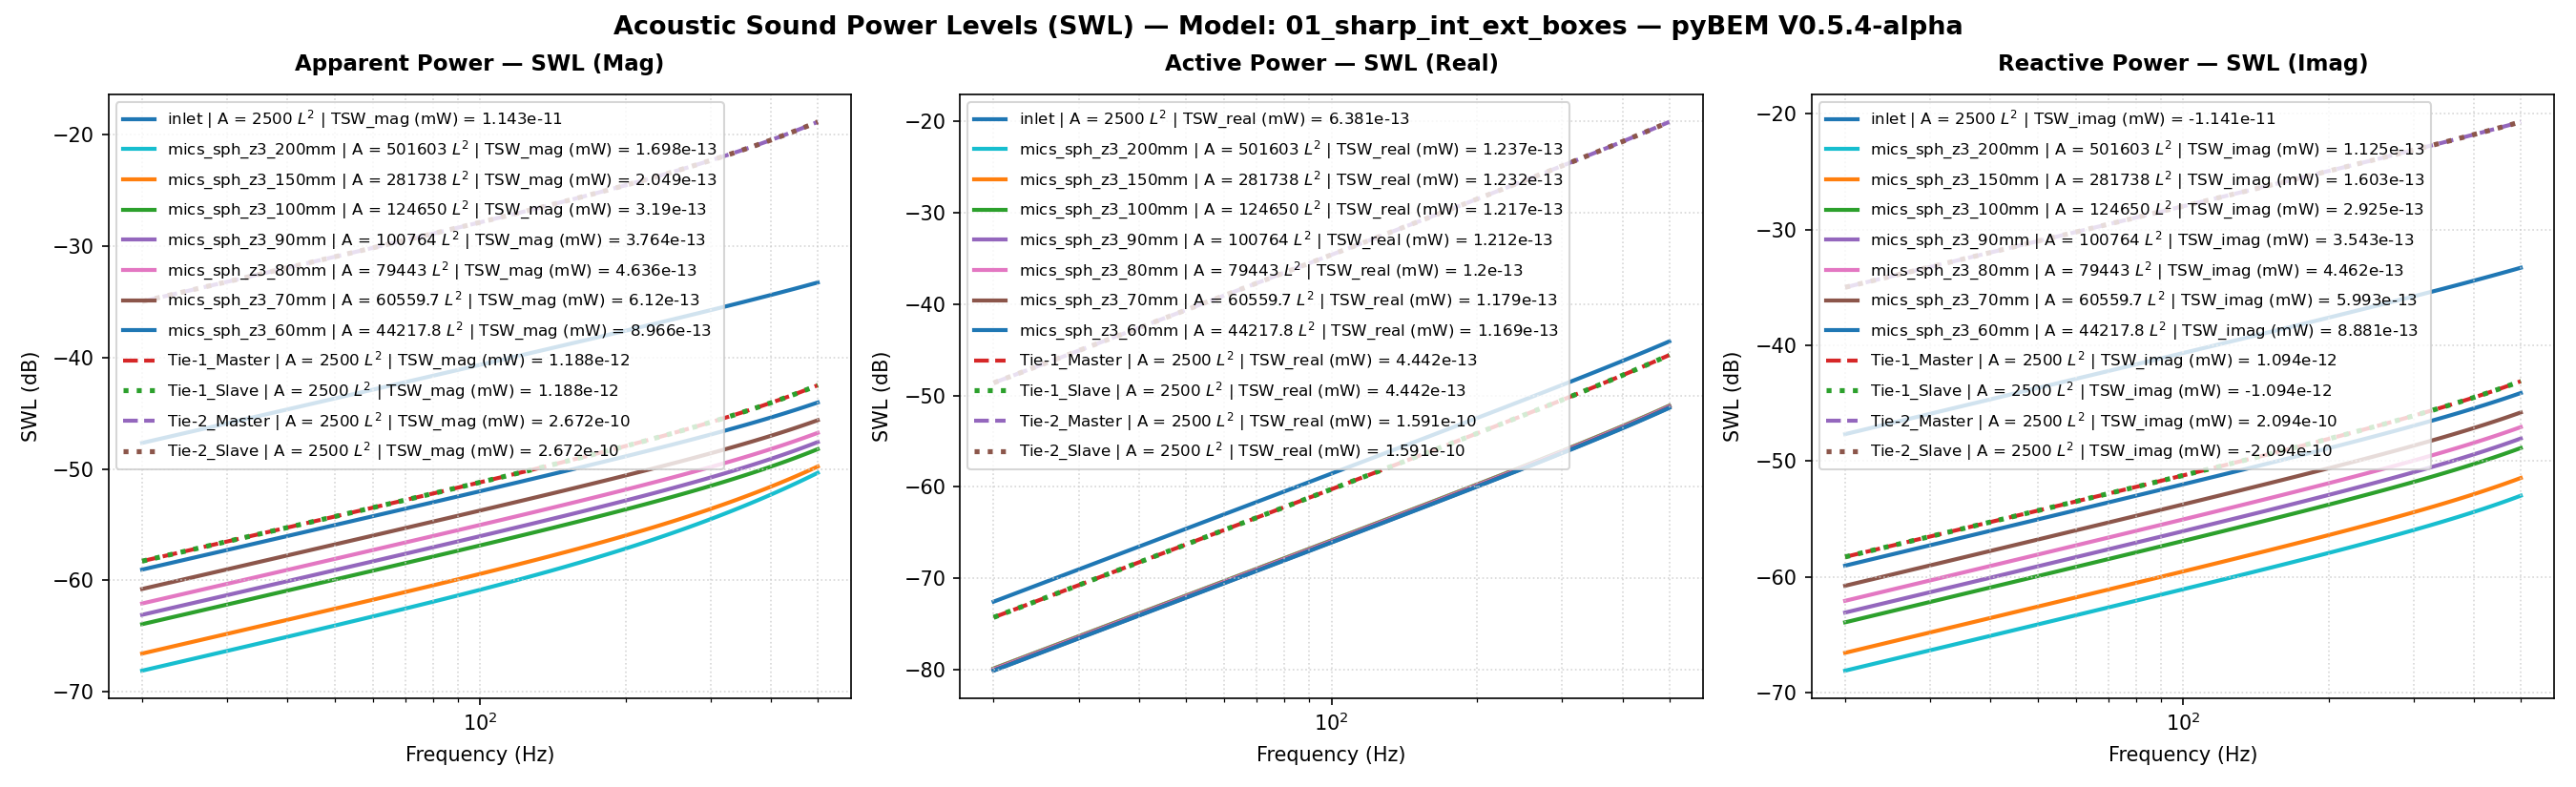

The data file committed next to this chart (first rows):
Freq(Hz), inlet | A = 2500 L^2 | TSW_real (mW) = 6…, inlet | A = 2500 L^2 | TSW_imag (mW) = -…, inlet | A = 2500 L^2 | TSW_mag (mW) = 1.…, inlet | A = 2500 L^2 | TSW_real (mW) = 6…, inlet | A = 2500 L^2 | TSW_imag (mW) = -…, inlet | A = 2500 L^2 | TSW_mag (mW) = 1.…, inlet | A = 2500 L^2 | P_rms (MPa), inlet | A = 2500 L^2 | V_mean (mm/s), inlet | A = 2500 L^2 | SPL (dB), mics_sph_z3_200mm | A = 501603 L^2 | TSW…, mics_sph_z3_200mm | A = 501603 L^2 | TSW…, mics_sph_z3_200mm | A = 501603 L^2 | TSW…, mics_sph_z3_200mm | A = 501603 L^2 | TSW…, mics_sph_z3_200mm | A = 501603 L^2 | TSW…, mics_sph_z3_200mm | A = 501603 L^2 | TSW…, mics_sph_z3_200mm | A = 501603 L^2 | P_r…, mics_sph_z3_200mm | A = 501603 L^2 | V_m…, mics_sph_z3_200mm | A = 501603 L^2 | SPL…, mics_sph_z3_150mm | A = 281738 L^2 | TSW…, mics_sph_z3_150mm | A = 281738 L^2 | TSW…, mics_sph_z3_150mm | A = 281738 L^2 | TSW…, mics_sph_z3_150mm | A = 281738 L^2 | TSW…, mics_sph_z3_150mm | A = 281738 L^2 | TSW…
20.0, 5.579168785939255e-17, -1.7092778176056302e-14, 1.7092869229251736e-14, -72.53, -47.67, -47.67, 2.735218500435405e-13, (4.999999999999999e-05+0j), -37.28, 1.0390475224134894e-17, 1.546512211236422e-16, 1.5499987796903917e-16, -79.83, -68.11, -68.1, 4.213614934609566e-15, (1.367459421541539e-07+9.856598768024043…, -73.53, 1.0346417001896714e-17, 2.2058704079282135e-16, 2.2082955171469007e-16, -79.85, -66.56
30.0, 1.2555269475009118e-16, -2.5643836717177647e-14, 2.5644144069483535e-14, -69.01, -45.91, -45.91, 4.1036020871127566e-13, (4.999999999999999e-05+0j), -33.76, 2.338553367078741e-17, 2.32087122148465e-16, 2.3326233183311887e-16, -76.31, -66.34, -66.32, 6.3213573826893115e-15, (1.372030677849566e-07+1.516080026915165…, -70, 2.3286402649151256e-17, 3.310372650083685e-16, 3.3185528076641963e-16, -76.33, -64.8
40.0, 2.232581473341148e-16, -3.420050060191797e-14, 3.42012292998679e-14, -66.51, -44.66, -44.66, 5.472915216753194e-13, (4.999999999999999e-05+0j), -31.26, 4.1591637877947897e-17, 3.096556118003256e-16, 3.124363331317347e-16, -73.81, -65.09, -65.05, 8.430223738440442e-15, (1.3783992245878306e-07+2.09147270734130…, -67.5, 4.141540476101386e-17, 4.416758626704623e-16, 4.436133490070105e-16, -73.83, -63.55
50.0, 3.4894831391592717e-16, -4.276464160836199e-14, 4.27660652482483e-14, -64.57, -43.69, -43.69, 6.843468302167466e-13, (4.999999999999999e-05+0j), -29.32, 6.502186006429532e-17, 3.8740128672131117e-16, 3.9282005961960287e-16, -71.87, -64.12, -64.06, 1.0540591855356909e-14, (1.3865339618961528e-07+2.72660303261845…, -65.56, 6.474649507119617e-17, 5.525661734615629e-16, 5.56346550881695e-16, -71.89, -62.58
60.0, 5.0267528272487e-16, -5.133813436667592e-14, 5.1340595270124533e-14, -62.99, -42.9, -42.9, 8.215572240748386e-13, (4.999999999999999e-05+0j), -27.73, 9.369307863293101e-17, 4.653690874178576e-16, 4.747070470383246e-16, -70.28, -63.32, -63.24, 1.2652842344339605e-14, (1.396395064092315e-07+3.436043587444007…, -63.98, 9.329655091144765e-17, 6.637720081059632e-16, 6.702965949167542e-16, -70.3, -61.78
70.0, 6.845031887489323e-16, -5.992285707509676e-14, 5.992676651261839e-14, -61.65, -42.22, -42.22, 9.589538536749307e-13, (4.999999999999999e-05+0j), -26.38, 1.276260317441923e-16, 5.436043850336816e-16, 5.583852893895188e-16, -68.94, -62.65, -62.53, 1.476735926244009e-14, (1.4079340987165928e-07+4.23412747857494…, -62.63, 1.270863084399554e-16, 7.753577672412395e-16, 7.857038863428229e-16, -68.96, -61.1
80.0, 8.945084855589205e-16, -6.852069222390971e-14, 6.852653068902947e-14, -60.48, -41.64, -41.64, 1.0965679425257356e-12, (4.999999999999999e-05+0j), -25.22, 1.6684538293710675e-16, 6.221530686784069e-16, 6.44136493822069e-16, -67.78, -62.06, -61.91, 1.6884530801332353e-14, (1.4210941711010314e-07+5.13490216772307…, -61.47, 1.6614042783651765e-16, 8.873885610612967e-16, 9.028073438248827e-16, -67.8, -60.52
90.0, 1.1327802624720219e-15, -7.713352733121814e-14, 7.714184486826085e-14, -59.46, -41.13, -41.13, 1.2344307998545154e-12, (4.999999999999999e-05+0j), -24.19, 2.1137979888939207e-16, 7.010616334293579e-16, 7.322355039501699e-16, -66.75, -61.54, -61.35, 1.900474997546503e-14, (1.4358100939023634e-07+6.15208423341899…, -60.44, 2.104875705543431e-16, 9.999303298969992e-16, 1.0218442552589857e-15, -66.77, -60
100.0, 1.3994206081332368e-15, -8.576325569374429e-14, 8.577467228284251e-14, -58.54, -40.67, -40.67, 1.3725738335396818e-12, (4.999999999999999e-05+0j), -23.27, 2.612620394258404e-16, 7.8037726913179e-16, 8.229498984886866e-16, -65.83, -61.08, -60.85, 2.112841530993762e-14, (1.4520085809547733e-07+7.29901520556389…, -59.52, 2.6016048873877666e-16, 1.1130499659098227e-15, 1.1430501767257011e-15, -65.85, -59.53
110.0, 1.6945450218109478e-15, -9.441177715515006e-14, 9.442698315854774e-14, -57.71, -40.25, -40.25, 1.511028563388707e-12, (4.999999999999999e-05+0j), -22.44, 3.165290599034879e-16, 8.601479501224041e-16, 9.165397655656625e-16, -65, -60.65, -60.38, 2.325593152810763e-14, (1.4696084647022654e-07+8.58861861153670…, -58.69, 3.151961269419446e-16, 1.2268154360726135e-15, 1.2666588777667172e-15, -65.01, -59.11
120.0, 2.0182828735994595e-15, -1.0308099889380663e-13, 1.0310075556805017e-13, -56.95, -39.87, -39.87, 1.6498266348005014e-12, (4.999999999999999e-05+0j), -21.67, 3.772221261226817e-16, 9.404225260064681e-16, 1.0132576473221914e-15, -64.23, -60.27, -59.94, 2.5387710238980737e-14, (1.4885209363882863e-07+1.00333583672214…, -57.93, 3.756357362827481e-16, 1.3412959066186419e-15, 1.3929023352283557e-15, -64.25, -58.72
130.0, 2.37077791450204e-15, -1.1177283623163327e-13, 1.1179797631076961e-13, -56.25, -39.52, -39.52, 1.7889998328466289e-12, (4.999999999999999e-05+0j), -20.97, 4.433869419337229e-16, 1.0212508136221432e-15, 1.1133486446757045e-15, -63.53, -59.91, -59.53, 2.7524170624433767e-14, (1.508649808097356e-07+1.164519864025445…, -57.23, 4.4152500122196705e-16, 1.4565618691440088e-15, 1.5220107770145213e-15, -63.55, -58.37
140.0, 2.7521888371838913e-15, -1.2048921346558188e-13, 1.2052064182101783e-13, -55.6, -39.19, -39.19, 1.9285800968051404e-12, (4.999999999999999e-05+0j), -20.32, 5.150737897324535e-16, 1.1026836903332976e-15, 1.21705066854113e-15, -62.88, -59.58, -59.15, 2.9665740126384534e-14, (1.5298917956704563e-07+1.34355653061254…, -56.58, 5.129141791455238e-16, 1.5726852685590422e-15, 1.6542127762507317e-15, -62.9, -58.03
150.0, 3.1626898880218857e-15, -1.292320647232636e-13, 1.2927075910648003e-13, -55, -38.89, -38.88, 2.0685995351796106e-12, (4.999999999999999e-05+0j), -19.71, 5.923376840613891e-16, 1.1847731887964629e-15, 1.324594821388846e-15, -62.27, -59.26, -58.78, 3.1812855134019676e-14, (1.5521368214428453e-07+1.54153091107591…, -55.97, 5.898582529719183e-16, 1.6897396330901587e-15, 1.7897353955919705e-15, -62.29, -57.72
160.0, 3.602471531066953e-15, -1.3800333484418493e-13, 1.380503467190444e-13, -54.43, -38.6, -38.6, 2.2090904412355784e-12, (4.999999999999999e-05+0j), -19.14, 6.752385385576641e-16, 1.2675725933531597e-15, 1.4362058917068768e-15, -61.71, -58.97, -58.43, 3.396596167120637e-14, (1.5752683356877284e-07+1.75946706455880…, -55.4, 6.724170970243608e-16, 1.807800206541914e-15, 1.9288043807352926e-15, -61.72, -57.43
170.0, 4.071741164553244e-15, -1.468049802884927e-13, 1.468614357604332e-13, -53.9, -38.33, -38.33, 2.350085309093645e-12, (4.999999999999999e-05+0j), -18.6, 7.638413465226253e-16, 1.3511365382163693e-15, 1.5521029436093508e-15, -61.17, -58.69, -58.09, 3.612551608439622e-14, (1.5991636555977751e-07+1.99832472332157…, -54.86, 7.60655656441378e-16, 1.9269440830514293e-15, 2.0716444016488876e-15, -61.19, -57.15
180.0, 4.570723890645104e-15, -1.556389700744464e-13, 1.5570607092441496e-13, -53.4, -38.08, -38.08, 2.4916168504077068e-12, (4.999999999999999e-05+0j), -18.09, 8.582163754061579e-16, 1.4355211076088552e-15, 1.6724999842767824e-15, -60.66, -58.43, -57.77, 3.8291985731082286e-14, (1.6236943205682587e-07+2.25899618135666…, -54.36, 8.546441404178929e-16, 2.0472503445551967e-15, 2.2184793395549146e-15, -60.68, -56.89
190.0, 5.099663339237415e-15, -1.6450728674676933e-13, 1.645863115783246e-13, -52.92, -37.84, -37.84, 2.633718011671945e-12, (4.999999999999999e-05+0j), -17.61, 9.584393755453005e-16, 1.520783938044848e-15, 1.797606693025719e-15, -60.18, -58.18, -57.45, 4.0465849669277663e-14, (1.6487264625184869e-07+2.54230339118464…, -53.88, 9.544582296149665e-16, 2.1688002012310072e-15, 2.3695326174035657e-15, -60.2, -56.64
200.0, 5.6588225467342904e-15, -1.7341192737714102e-13, 1.7350423288574334e-13, -52.47, -37.61, -37.61, 2.776421992186199e-12, (4.999999999999999e-05+0j), -17.15, 1.0645918035154057e-15, 1.606984322931571e-15, 1.9276291972939253e-15, -59.73, -57.94, -57.15, 4.264759934816336e-14, (1.6741211899294506e-07+2.84899527609161…, -53.42, 1.0601792980948985e-15, 2.291677135160544e-15, 2.5250275713200897e-15, -59.75, -56.4
210.0, 6.2484848908947466e-15, -1.8235490459882002e-13, 1.8246192697293452e-13, -52.04, -37.39, -37.39, 2.919762262721272e-12, (4.999999999999999e-05+0j), -16.71, 1.17676106050127e-15, 1.694183319697463e-15, 2.0627708826365542e-15, -59.29, -57.71, -56.86, 4.48377393003975e-14, (1.6997349842568624e-07+3.17974526417147…, -52.99, 1.1718946501876538e-15, 2.4159670474974546e-15, 2.6851878604172204e-15, -59.31, -56.17
220.0, 6.868955082943988e-15, -1.9133824767689977e-13, 1.9146150414116708e-13, -51.63, -37.18, -37.18, 3.0637725849182444e-12, (4.999999999999999e-05+0j), -16.3, 1.295040746125601e-15, 1.7824438596515806e-15, 2.2032332257242255e-15, -58.88, -57.49, -56.57, 4.703678783642251e-14, (1.7254201073420037e-07+3.53514904964219…, -52.57, 1.2896977727237182e-15, 2.5417584094235766e-15, 2.850237912323108e-15, -58.9, -55.95
230.0, 7.520560218381733e-15, -2.0036400361602482e-13, 2.0050509412740794e-13, -51.24, -36.98, -36.98, 3.2084870314615243e-12, (4.999999999999999e-05+0j), -15.89, 1.4195309282210152e-15, 1.8718308608001354e-15, 2.349216641269977e-15, -58.48, -57.28, -56.29, 4.9245277741304214e-14, (1.7510250184292787e-07+3.91572258597960…, -52.17, 1.4136886031178262e-15, 2.669142417205122e-15, 3.0204034018502947e-15, -58.5, -55.74
240.0, 8.203650887995558e-15, -2.0943423830693334e-13, 2.0959484741543017e-13, -50.86, -36.79, -36.79, 3.353940007058367e-12, (4.999999999999999e-05+0j), -15.51, 1.550338429065135e-15, 1.9624113438455948e-15, 2.50092133564613e-15, -58.1, -57.07, -56.02, 5.146375697449033e-14, (1.7763947993767996e-07+4.32190031451634…, -51.79, 1.5439738138205228e-15, 2.7982131516603554e-15, 3.1959117603414004e-15, -58.11, -55.53
250.0, 8.918602350870731e-15, -2.1855103771385247e-13, 2.1873293660008025e-13, -50.5, -36.6, -36.6, 3.500166270268755e-12, (4.999999999999999e-05+0j), -15.14, 1.68757712866342e-15, 2.054254551627194e-15, 2.658548161698207e-15, -57.73, -56.87, -55.75, 5.369278937323041e-14, (1.801371586651526e-07+4.754033631233171…, -51.42, 1.6806671137195564e-15, 2.9290677423950792e-15, 3.3769927134475474e-15, -57.75, -55.33
260.0, 9.665815771275456e-15, -2.277165091039478e-13, 2.2792155780665545e-13, -50.15, -36.43, -36.42, 3.647200956216855e-12, (4.999999999999999e-05+0j), -14.78, 1.831368285692708e-15, 2.147432072251007e-15, 2.822299470781459e-15, -57.37, -56.68, -55.49, 5.59329553600767e-14, (1.8257950086837606e-07+5.21238959357782…, -51.07, 1.8238895671011947e-15, 3.061806537149152e-15, 3.563878845290601e-15, -57.39, -55.14
270.0, 1.0445719521657887e-14, -2.3693278232096905e-13, 2.37162932168332e-13, -49.81, -36.25, -36.25, 3.795079600231121e-12, (4.999999999999999e-05+0j), -14.44, 1.9818408768012157e-15, 2.2420179662030993e-15, 2.9923799594532933e-15, -57.03, -56.49, -55.24, 5.818485265539848e-14, (1.849502627178788e-07+5.697149868249396…, -50.72, 1.97376993086383e-15, 3.1965332766572943e-15, 3.756806187276584e-15, -57.05, -54.95
280.0, 1.1258770554016824e-14, -2.462020111039999e-13, 2.464593073633903e-13, -49.49, -36.09, -36.08, 3.94383816244095e-12, (4.999999999999999e-05+0j), -14.1, 2.139131954980285e-15, 2.338088897716219e-15, 3.16899750937763e-15, -56.7, -56.31, -54.99, 6.044909699531138e-14, (1.8723303809710502e-07+6.20840992002666…, -50.39, 2.1304450106957184e-15, 3.3333552753992688e-15, 3.956014830056937e-15, -56.72, -54.77
290.0, 1.2105455842303451e-14, -2.555263744535442e-13, 2.5581295921536665e-13, -49.17, -35.93, -35.92, 4.093513053380002e-12, (4.999999999999999e-05+0j), -13.78, 2.3033870278264148e-15, 2.435724270719579e-15, 3.35236402005084e-15, -56.38, -56.13, -54.75, 6.272632285611156e-14, (1.8941130310469723e-07+6.74617844086515…, -50.07, 2.2940600370309564e-15, 3.472383608691553e-15, 4.161749557507305e-15, -56.39, -54.59
300.0, 1.2986293898724615e-14, -2.64908078046365e-13, 2.6522619335850496e-13, -48.87, -35.77, -35.76, 4.24414116063413e-12, (4.999999999999999e-05+0j), -13.46, 2.4747604565551126e-15, 2.535006369695247e-15, 3.542696234751767e-15, -56.06, -55.96, -54.51, 6.501718418600089e-14, (1.9146846053697908e-07+7.31037701766441…, -49.76, 2.4647690616411803e-15, 3.613733306566933e-15, 4.374260501869399e-15, -56.08, -54.42
310.0, 1.3901836367004668e-14, -2.743493557004694e-13, 2.747013469709198e-13, -48.57, -35.62, -35.61, 4.3957598765725275e-12, (4.999999999999999e-05+0j), -13.16, 2.653415876693905e-15, 2.6360205057811104e-15, 3.7402165607875945e-15, -55.76, -55.79, -54.27, 6.73223551449122e-14, (1.9338788421651058e-07+7.90084003631247…, -49.46, 2.6427353757852807e-15, 3.757523554911525e-15, 4.593803819509701e-15, -55.78, -54.25
320.0, 1.4852669696108644e-14, -2.8385247089198597e-13, 2.842407905783184e-13, -48.28, -35.47, -35.46, 4.548407127207659e-12, (4.999999999999999e-05+0j), -12.86, 2.839526641471713e-15, 2.7388551684949526e-15, 3.945153885670259e-15, -55.47, -55.62, -54.04, 6.964253085351307e-14, (1.9515296303655312e-07+8.51731481883684…, -49.16, 2.8281319509288807e-15, 3.903877904374135e-15, 4.820642387081352e-15, -55.49, -54.09
330.0, 1.5839416897957377e-14, -2.9341971832566096e-13, 2.938469299311761e-13, -48, -35.33, -35.32, 4.702121402230264e-12, (4.999999999999999e-05+0j), -12.57, 3.0332762890005635e-15, 2.8436021834733115e-15, 4.157744391285642e-15, -55.18, -55.46, -53.81, 7.197842815249146e-14, (1.967471445944668e-07+9.159461989816129…, -48.88, 3.021141903123761e-15, 4.052924487590806e-15, 5.055046518176015e-15, -55.2, -53.92
340.0, 1.686273939343049e-14, -3.030534255604867e-13, 3.035222079581595e-13, -47.73, -35.18, -35.18, 4.856941786264184e-12, (4.999999999999999e-05+0j), -12.29, 3.2348590344214187e-15, 2.9503568766341055e-15, 4.378232368442775e-15, -54.9, -55.3, -53.59, 7.433078637318222e-14, (1.9815397829100297e-07+9.82685606741761…, -48.6, 3.2219589822125633e-15, 4.204796245287955e-15, 5.2972947008305945e-15, -54.92, -53.76
350.0, 1.7923338950776313e-14, -3.127559546920727e-13, 3.132691067987621e-13, -47.47, -35.05, -35.04, 5.012907991388425e-12, (4.999999999999999e-05+0j), -12.02, 3.444480288290416e-15, 3.0592182452083417e-15, 4.606871034469799e-15, -54.63, -55.14, -53.37, 7.670036812081545e-14, (1.9935715777690036e-07+1.05189862738865…, -48.32, 3.430788087127958e-15, 4.359631161877313e-15, 5.5476743565561635e-15, -54.65, -53.61
360.0, 1.9021959721311618e-14, -3.2252970409321584e-13, 3.2309014991809415e-13, -47.21, -34.91, -34.91, 5.170060390973558e-12, (4.999999999999999e-05+0j), -11.75, 3.6623572025562875e-15, 3.1702891360941606e-15, 4.843923356696778e-15, -54.36, -54.99, -53.15, 7.908796007149196e-14, (2.0034056263233096e-07+1.12352575596035…, -48.06, 3.647845808629458e-15, 4.5175725111685966e-15, 5.8064826217945094e-15, -54.38, -53.45
370.0, 2.0159390377528993e-14, -3.3237711021500917e-13, 3.3298790430776006e-13, -46.96, -34.78, -34.78, 5.328440054895358e-12, (4.999999999999999e-05+0j), -11.49, 3.8887192456365184e-15, 3.283676432054671e-15, 5.089662884888855e-15, -54.1, -54.84, -52.93, 8.149437378462688e-14, (2.0108829917144678e-07+1.19749918343359…, -47.8, 3.873361000976977e-15, 4.6787691129152736e-15, 6.074027153039353e-15, -54.12, -53.3
380.0, 2.133646635914491e-14, -3.423006494491049e-13, 3.4296498277517184e-13, -46.71, -34.66, -34.65, 5.488088786163302e-12, (4.999999999999999e-05+0j), -11.23, 4.1238088081298045e-15, 3.3994912462510953e-15, 5.344374595717144e-15, -53.85, -54.69, -52.72, 8.392044653181658e-14, (2.0158474026662683e-07+1.27374293987022…, -47.54, 4.107575384069909e-15, 4.843375600874626e-15, 6.350626956999183e-15, -53.86, -53.15
390.0, 2.2554072233067763e-14, -3.5230284005390277e-13, 3.5302404632594116e-13, -46.47, -34.53, -34.52, 5.649049159038207e-12, (4.999999999999999e-05+0j), -10.98, 4.367881840917363e-15, 3.517849125704653e-15, 5.608355752574603e-15, -53.6, -54.54, -52.51, 8.636704214417043e-14, (2.0181456409571204e-07+1.35217305684869…, -47.29, 4.350744177793711e-15, 5.011552703195258e-15, 6.63661324754649e-15, -53.61, -53
400.0, 2.3813144173723078e-14, -3.623862441454931e-13, 3.631678066422125e-13, -46.23, -34.41, -34.4, 5.811364558684787e-12, (4.999999999999999e-05+0j), -10.74, 4.621208527447925e-15, 3.638870264254514e-15, 5.8819167840282414e-15, -53.35, -54.39, -52.3, 8.883505187935535e-14, (2.0176279171829475e-07+1.43269774839083…, -47.05, 4.603136770359417e-15, 5.183467535917794e-15, 6.932330331320674e-15, -53.37, -52.85
410.0, 2.5114672570886496e-14, -3.725534697553343e-13, 3.7339902866113834e-13, -46, -34.29, -34.28, 5.975079222426382e-12, (4.999999999999999e-05+0j), -10.49, 4.884073992185217e-15, 3.762679725650949e-15, 6.1653821843390004e-15, -53.11, -54.25, -52.1, 9.132539531019112e-14, (2.014148233946571e-07+1.515217609558465…, -46.81, 4.865037422601562e-15, 5.359293910466899e-15, 7.23813652413943e-15, -53.13, -52.71
420.0, 2.645970477221605e-14, -3.828071729568593e-13, 3.837205332580674e-13, -45.77, -34.17, -34.16, 6.1402382826750005e-12, (4.999999999999999e-05+0j), -10.26, 5.156779047358518e-15, 3.889407677470738e-15, 6.459091439579111e-15, -52.88, -54.1, -51.9, 9.383902123684897e-14, (2.0075647356672195e-07+1.59962583186657…, -46.57, 5.136746010364362e-15, 5.5392126560810895e-15, 7.554405100620638e-15, -52.89, -52.57
430.0, 2.7849347968896565e-14, -3.931500600618246e-13, 3.9413520003789176e-13, -45.55, -34.05, -34.04, 6.3068878115918025e-12, (4.999999999999999e-05+0j), -10.02, 5.439640980245301e-15, 4.0191896365418955e-15, 6.763399982882118e-15, -52.64, -53.96, -51.7, 9.637690862418166e-14, (1.9977400442492603e-07+1.68580843461494…, -46.34, 5.4185788071902084e-15, 5.723411958128916e-15, 7.881525279549887e-15, -52.66, -52.42
440.0, 2.9284772232771606e-14, -4.0358488988888057e-13, 4.0464597023984457e-13, -45.33, -33.94, -33.93, 6.475074867562698e-12, (4.999999999999999e-05+0j), -9.796, 5.732994383470083e-15, 4.152166726666053e-15, 7.078680182557495e-15, -52.42, -53.82, -51.5, 9.894006756662437e-14, (1.9845415799286836e-07+1.77364451123012…, -46.11, 5.710869309780776e-15, 5.912087713395615e-15, 8.219903247866081e-15, -52.43, -52.28
450.0, 3.076721371463551e-14, -4.14114476105465e-13, 4.1525584975995916e-13, -45.12, -33.83, -33.82, 6.644847543556473e-12, (4.999999999999999e-05+0j), -9.571, 6.037192030897182e-15, 4.2884859494229076e-15, 7.405322366806602e-15, -52.19, -53.68, -51.3, 1.0152954028244639e-13, (1.9678418666570036e-07+1.86300648967256…, -45.89, 6.013969108791737e-15, 6.105443903422804e-15, 8.56996322625389e-15, -52.21, -52.14
460.0, 3.2297978013519343e-14, -4.2474168964532107e-13, 4.259679122968349e-13, -44.91, -33.72, -33.71, 6.816255017455729e-12, (4.999999999999999e-05+0j), -9.35, 6.352605801978126e-15, 4.428300468947969e-15, 7.743735889001572e-15, -51.97, -53.54, -51.11, 1.041464021400296e-13, (1.9475188214613263e-07+1.95376040596084…, -45.67, 6.3282488078063155e-15, 6.303692987127823e-15, 8.932148579679278e-15, -51.99, -52
470.0, 3.3878443727711317e-14, -4.354694612023961e-13, 4.367853026251191e-13, -44.7, -33.61, -33.6, 6.989347604431235e-12, (4.999999999999999e-05+0j), -9.132, 6.67962765751976e-15, 4.571769911573228e-15, 8.094350237509444e-15, -51.75, -53.4, -50.92, 1.0679176271812321e-13, (1.9234560272538666e-07+2.04576618983879…, -45.45, 6.654098993432775e-15, 6.507056313930509e-15, 9.306922976315318e-15, -51.77, -51.87
480.0, 3.5510066199346425e-14, -4.463007838040843e-13, 4.4771124000366793e-13, -44.5, -33.5, -33.49, 7.164176811471085e-12, (4.999999999999999e-05+0j), -8.917, 7.018670670188612e-15, 4.719060681352577e-15, 8.457616194345408e-15, -51.54, -53.26, -50.73, 1.0946676690318934e-13, (1.8955429886557363e-07+2.13887796161341…, -45.23, 6.9919312598241114e-15, 6.7157645587921175e-15, 9.694771598714116e-15, -51.55, -51.73
490.0, 3.719438146494562e-14, -4.57238715463273e-13, 4.587490217221872e-13, -44.3, -33.4, -33.38, 7.340795394125485e-12, (4.999999999999999e-05+0j), -8.706, 7.370170113130393e-15, 4.8703462924642475e-15, 8.834007046918217e-15, -51.33, -53.12, -50.54, 1.1217259602571198e-13, (1.8636753704151452e-07+2.23294433916727…, -45.02, 7.342179290975001e-15, 6.930058180539111e-15, 1.0096202411128614e-14, -51.34, -51.59
500.0, 3.8933010425018905e-14, -4.682863819132218e-13, 4.699020267950867e-13, -44.1, -33.29, -33.28, 7.519257415606943e-12, (4.999999999999999e-05+0j), -8.497, 7.734584610562898e-15, 5.025807719672882e-15, 9.2240198575827e-15, -51.12, -52.99, -50.35, 1.1491046903921244e-13, (1.8277552181024186e-07+2.32780875417644…, -44.81, 7.70530000463252e-15, 7.15018790509514e-15, 1.0511747487433227e-14, -51.13, -51.46
